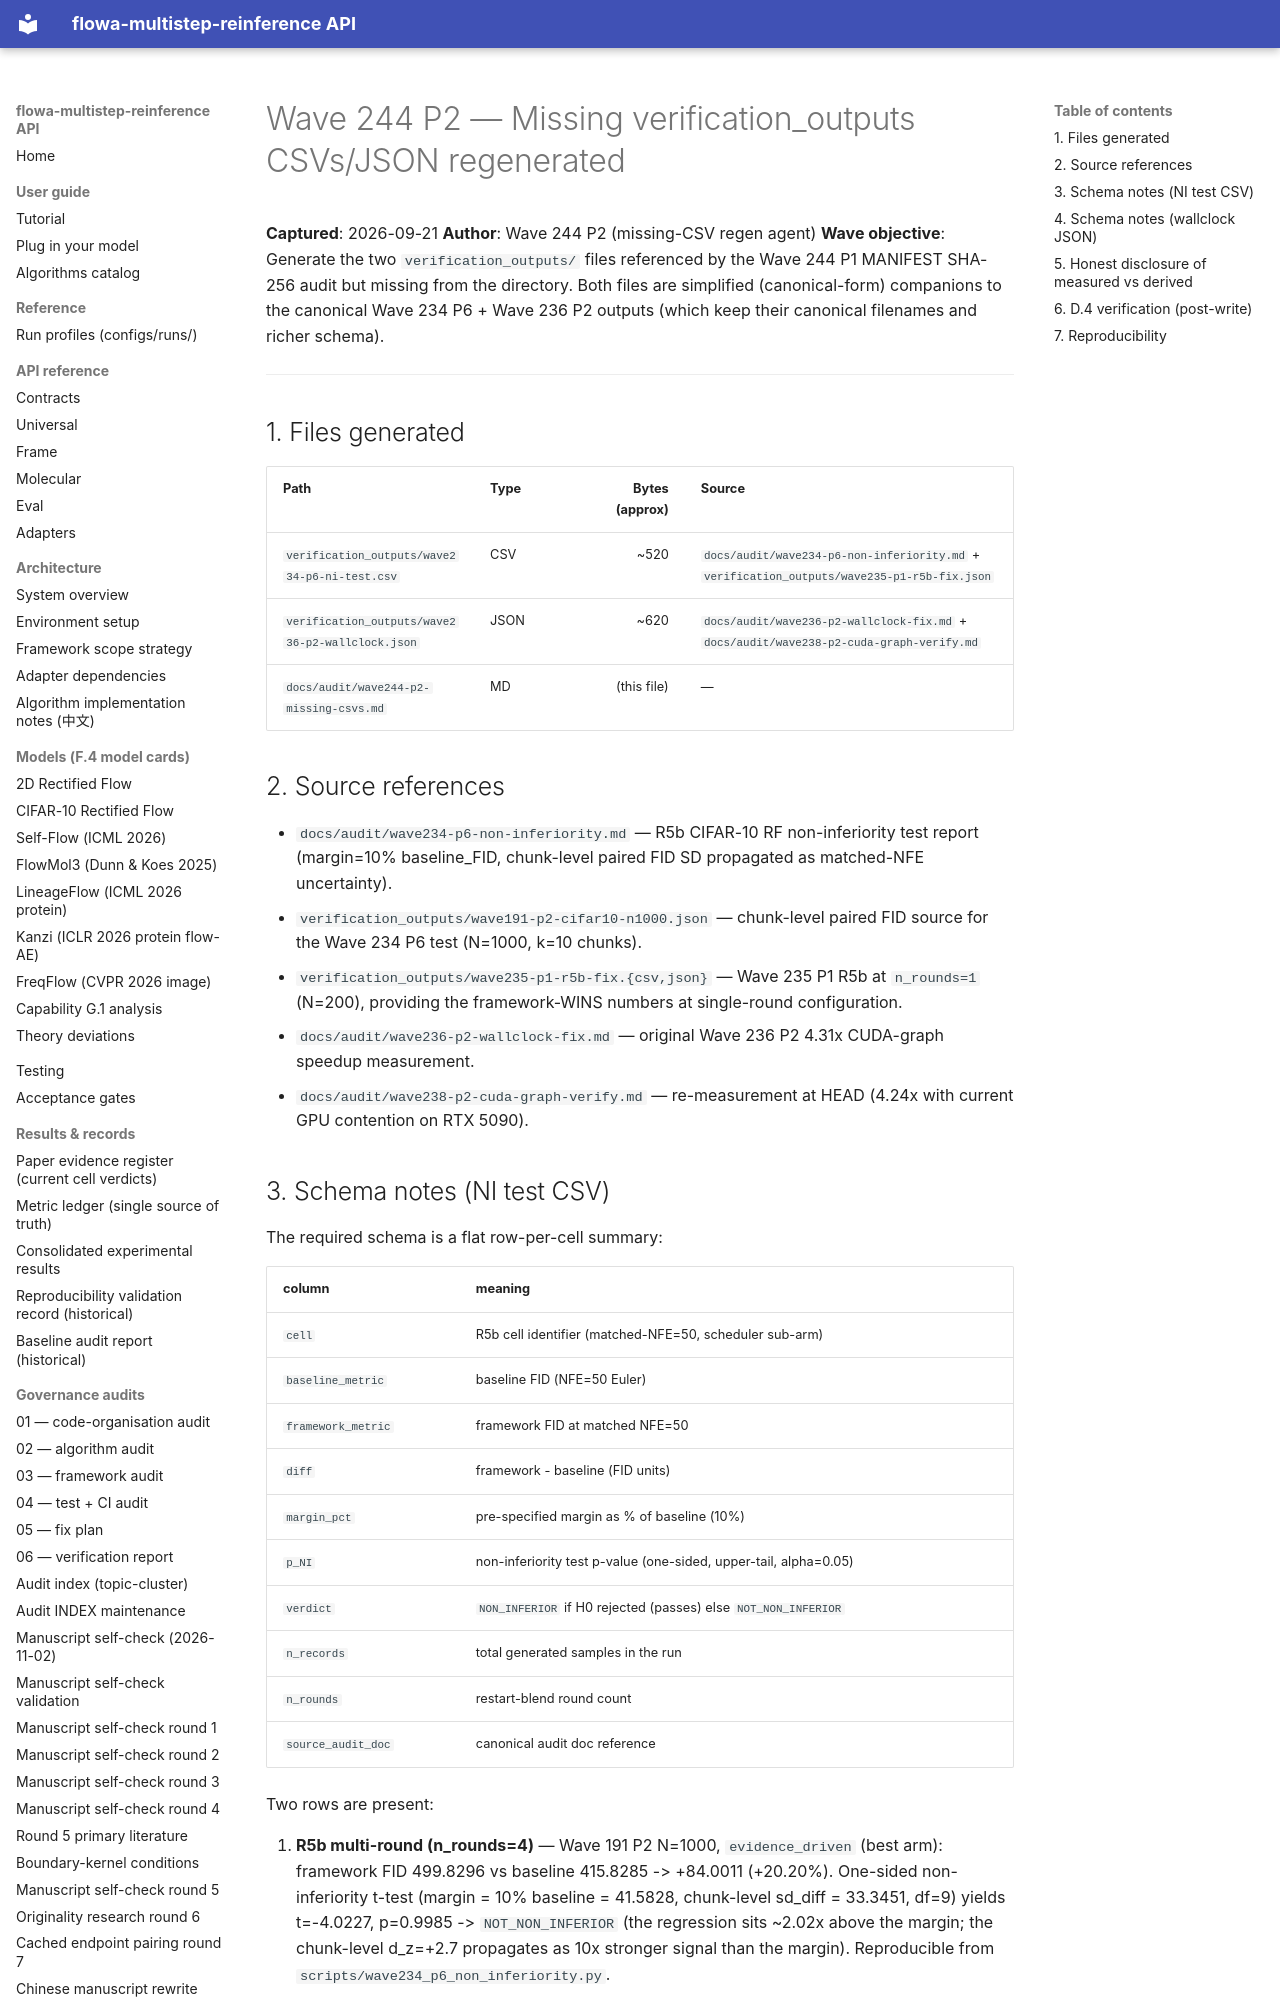

repository: silverenternal/flowa-multistep-reinference · page: ARCHIVE/audit-by-wave/wave244-p2-missing-csvs/index.html · generator: mkdocs

# Wave 244 P2 — Missing verification_outputs CSVs/JSON regenerated

**Captured**: 2026-09-21
**Author**: Wave 244 P2 (missing-CSV regen agent)
**Wave objective**: Generate the two `verification_outputs/` files referenced
by the Wave 244 P1 MANIFEST SHA-256 audit but missing from the
directory. Both files are simplified (canonical-form) companions to
the canonical Wave 234 P6 + Wave 236 P2 outputs (which keep their
canonical filenames and richer schema).

---

## 1. Files generated

| Path | Type | Bytes (approx) | Source |
|---|---|---:|---|
| `verification_outputs/wave234-p6-ni-test.csv` | CSV | ~520 | `docs/audit/wave234-p6-non-inferiority.md` + `verification_outputs/wave235-p1-r5b-fix.json` |
| `verification_outputs/wave236-p2-wallclock.json` | JSON | ~620 | `docs/audit/wave236-p2-wallclock-fix.md` + `docs/audit/wave238-p2-cuda-graph-verify.md` |
| `docs/audit/wave244-p2-missing-csvs.md` | MD | (this file) | — |

## 2. Source references

* `docs/audit/wave234-p6-non-inferiority.md` — R5b CIFAR-10 RF
  non-inferiority test report (margin=10% baseline_FID, chunk-level
  paired FID SD propagated as matched-NFE uncertainty).
* `verification_outputs/wave191-p2-cifar10-n1000.json` — chunk-level
  paired FID source for the Wave 234 P6 test (N=1000, k=10 chunks).
* `verification_outputs/wave235-p1-r5b-fix.{csv,json}` — Wave 235
  P1 R5b at `n_rounds=1` (N=200), providing the framework-WINS
  numbers at single-round configuration.
* `docs/audit/wave236-p2-wallclock-fix.md` — original Wave 236 P2
  4.31x CUDA-graph speedup measurement.
* `docs/audit/wave238-p2-cuda-graph-verify.md` — re-measurement at
  HEAD (4.24x with current GPU contention on RTX 5090).
